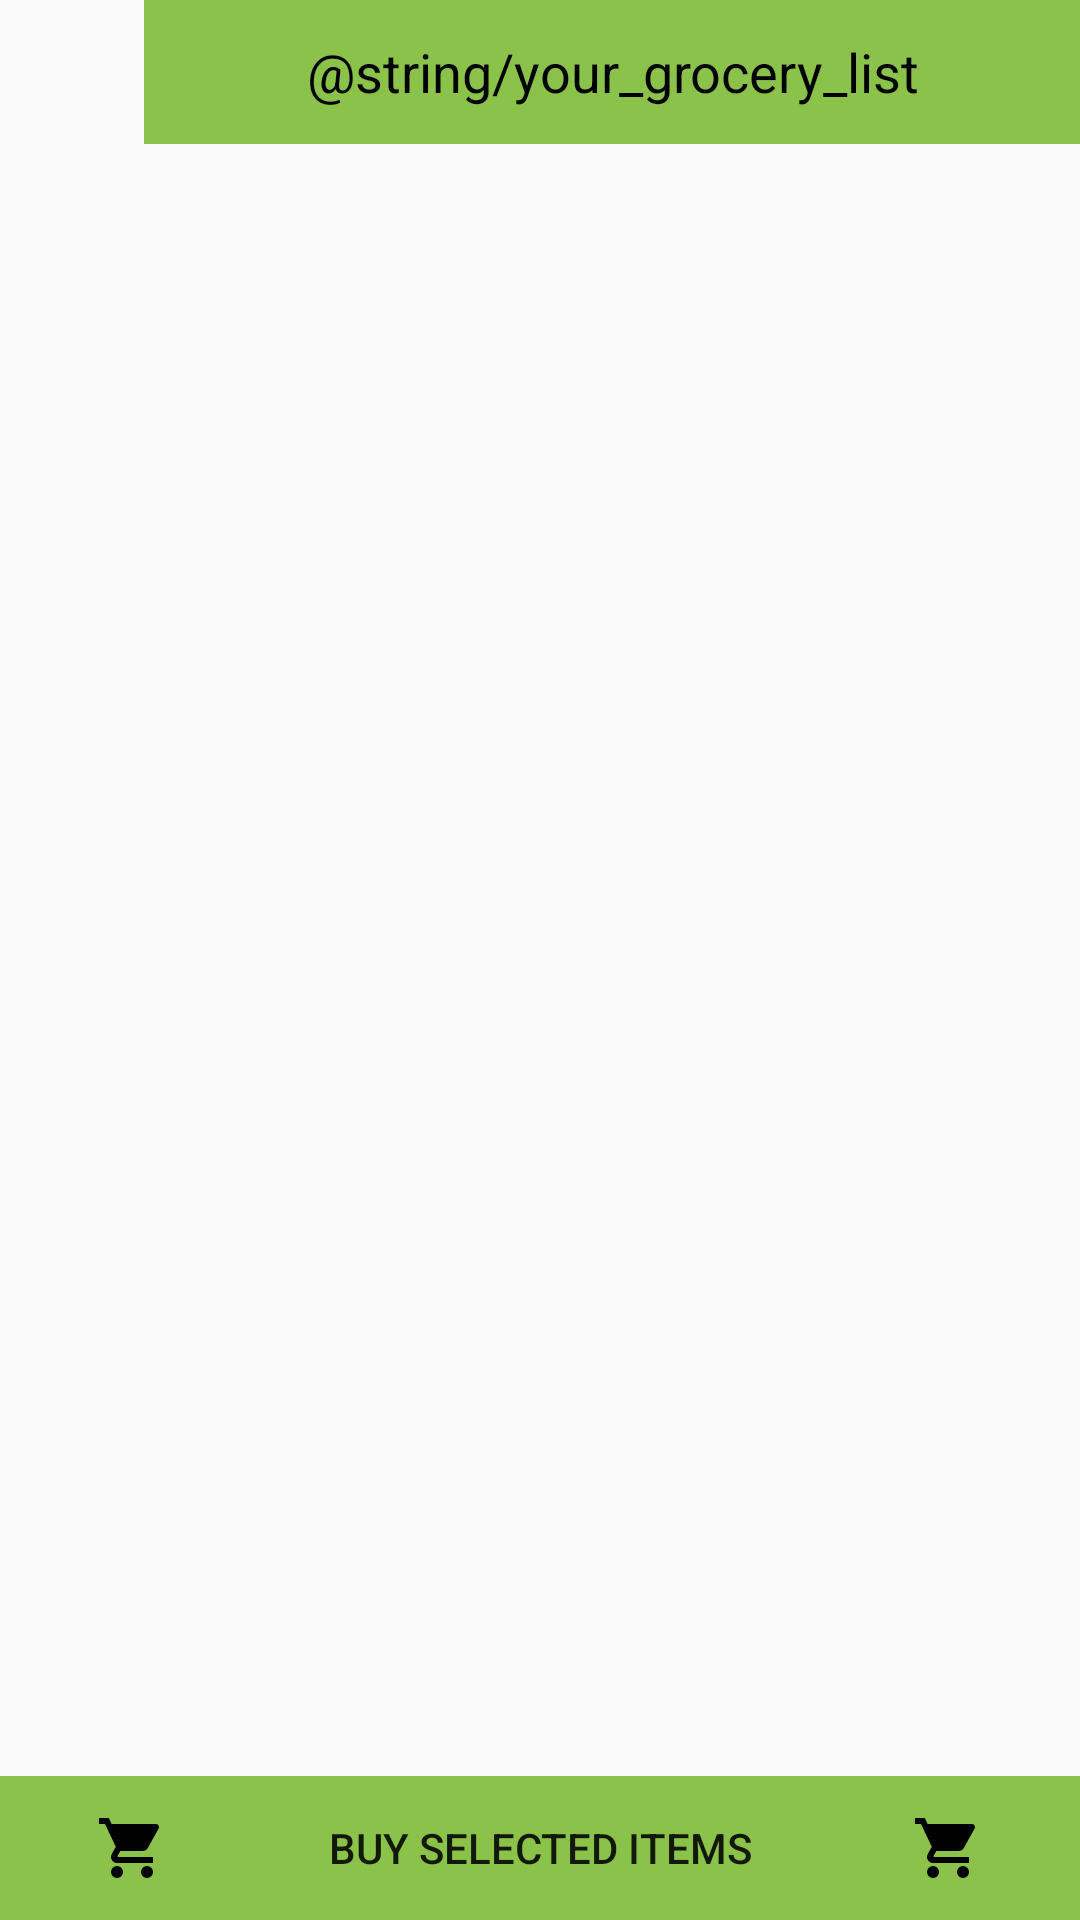

Produce the Android XML layout that renders to this screen, including the resource entries it uses.
<!-- AndroidManifest.xml: application theme AppTheme -->
<!-- res/layout/activity_list.xml -->
<?xml version="1.0" encoding="utf-8"?>
<androidx.constraintlayout.widget.ConstraintLayout xmlns:android="http://schemas.android.com/apk/res/android"
    xmlns:app="http://schemas.android.com/apk/res-auto"
    xmlns:tools="http://schemas.android.com/tools"
    android:layout_width="match_parent"
    android:layout_height="match_parent"
    tools:context="com.example.shared_grocery_list.activities.ListActivity">

    <ImageView
        android:id="@+id/imageView"
        android:layout_width="48dp"
        android:layout_height="48dp"
        android:adjustViewBounds="false"
        android:contentDescription="Your avatar"
        android:cropToPadding="false"
        android:fadeScrollbars="false"
        android:scaleType="centerCrop"
        android:scaleX="1"
        android:scaleY="1"
        app:layout_constraintStart_toStartOf="parent"
        app:layout_constraintTop_toTopOf="parent"
        tools:srcCompat="@tools:sample/avatars" />

    <TextView
        android:id="@+id/textView"
        style="@style/Widget.AppCompat.TextView"
        android:layout_width="0dp"
        android:layout_height="48dp"
        android:background="@color/primaryColor"
        android:gravity="center"
        android:text="@string/your_grocery_list"
        android:textAlignment="center"
        android:textColor="@color/primaryTextColor"
        android:textSize="18sp"
        app:layout_constraintBottom_toBottomOf="@+id/imageView"
        app:layout_constraintEnd_toEndOf="parent"
        app:layout_constraintStart_toEndOf="@+id/imageView"
        app:layout_constraintTop_toTopOf="parent" />

    <Button
        android:id="@+id/btn_buy"
        style="@style/Widget.AppCompat.Button.Borderless"
        android:layout_width="0dp"
        android:layout_height="wrap_content"
        android:background="@color/primaryColor"
        android:drawableStart="@drawable/shopping_cart"
        android:drawableEnd="@drawable/shopping_cart"
        android:paddingStart="32dp"
        android:paddingEnd="32dp"
        android:text="@string/list_buy"
        app:layout_constraintBottom_toBottomOf="parent"
        app:layout_constraintEnd_toEndOf="parent"
        app:layout_constraintStart_toStartOf="parent" />

    <androidx.recyclerview.widget.RecyclerView
        android:id="@+id/rv_your_grocery"
        android:layout_width="0dp"
        android:layout_height="wrap_content"
        app:layout_constraintEnd_toEndOf="parent"
        app:layout_constraintStart_toStartOf="parent"
        app:layout_constraintTop_toBottomOf="@+id/textView" />

</androidx.constraintlayout.widget.ConstraintLayout>
<!-- resources referenced by this layout -->
<resources>
  <color name="primaryColor">#8bc34a</color>
  <color name="primaryTextColor">#000000</color>
  <!-- drawable shopping_cart (drawable-anydpi) -->
  <vector xmlns:android="http://schemas.android.com/apk/res/android"
      android:width="24dp"
      android:height="24dp"
      android:viewportWidth="24"
      android:viewportHeight="24"
      android:tint="@color/primaryTextColor">
      <path
          android:fillColor="@android:color/white"
          android:pathData="M7,18c-1.1,0 -1.99,0.9 -1.99,2S5.9,22 7,22s2,-0.9 2,-2 -0.9,-2 -2,-2zM1,2v2h2l3.6,7.59 -1.35,2.45c-0.16,0.28 -0.25,0.61 -0.25,0.96 0,1.1 0.9,2 2,2h12v-2L7.42,15c-0.14,0 -0.25,-0.11 -0.25,-0.25l0.03,-0.12 0.9,-1.63h7.45c0.75,0 1.41,-0.41 1.75,-1.03l3.58,-6.49c0.08,-0.14 0.12,-0.31 0.12,-0.48 0,-0.55 -0.45,-1 -1,-1L5.21,4l-0.94,-2L1,2zM17,18c-1.1,0 -1.99,0.9 -1.99,2s0.89,2 1.99,2 2,-0.9 2,-2 -0.9,-2 -2,-2z" />
  </vector>
  <string name="list_buy">Buy Selected Items</string>
  <style name="AppTheme" parent="Theme.AppCompat.Light.DarkActionBar">
          <item name="colorPrimary">@color/primaryColor</item>
          <item name="colorPrimaryDark">@color/primaryDarkColor</item>
          <item name="colorAccent">@color/primaryDarkColor</item>
      </style>
  <color name="primaryDarkColor">#5a9216</color>
</resources>
